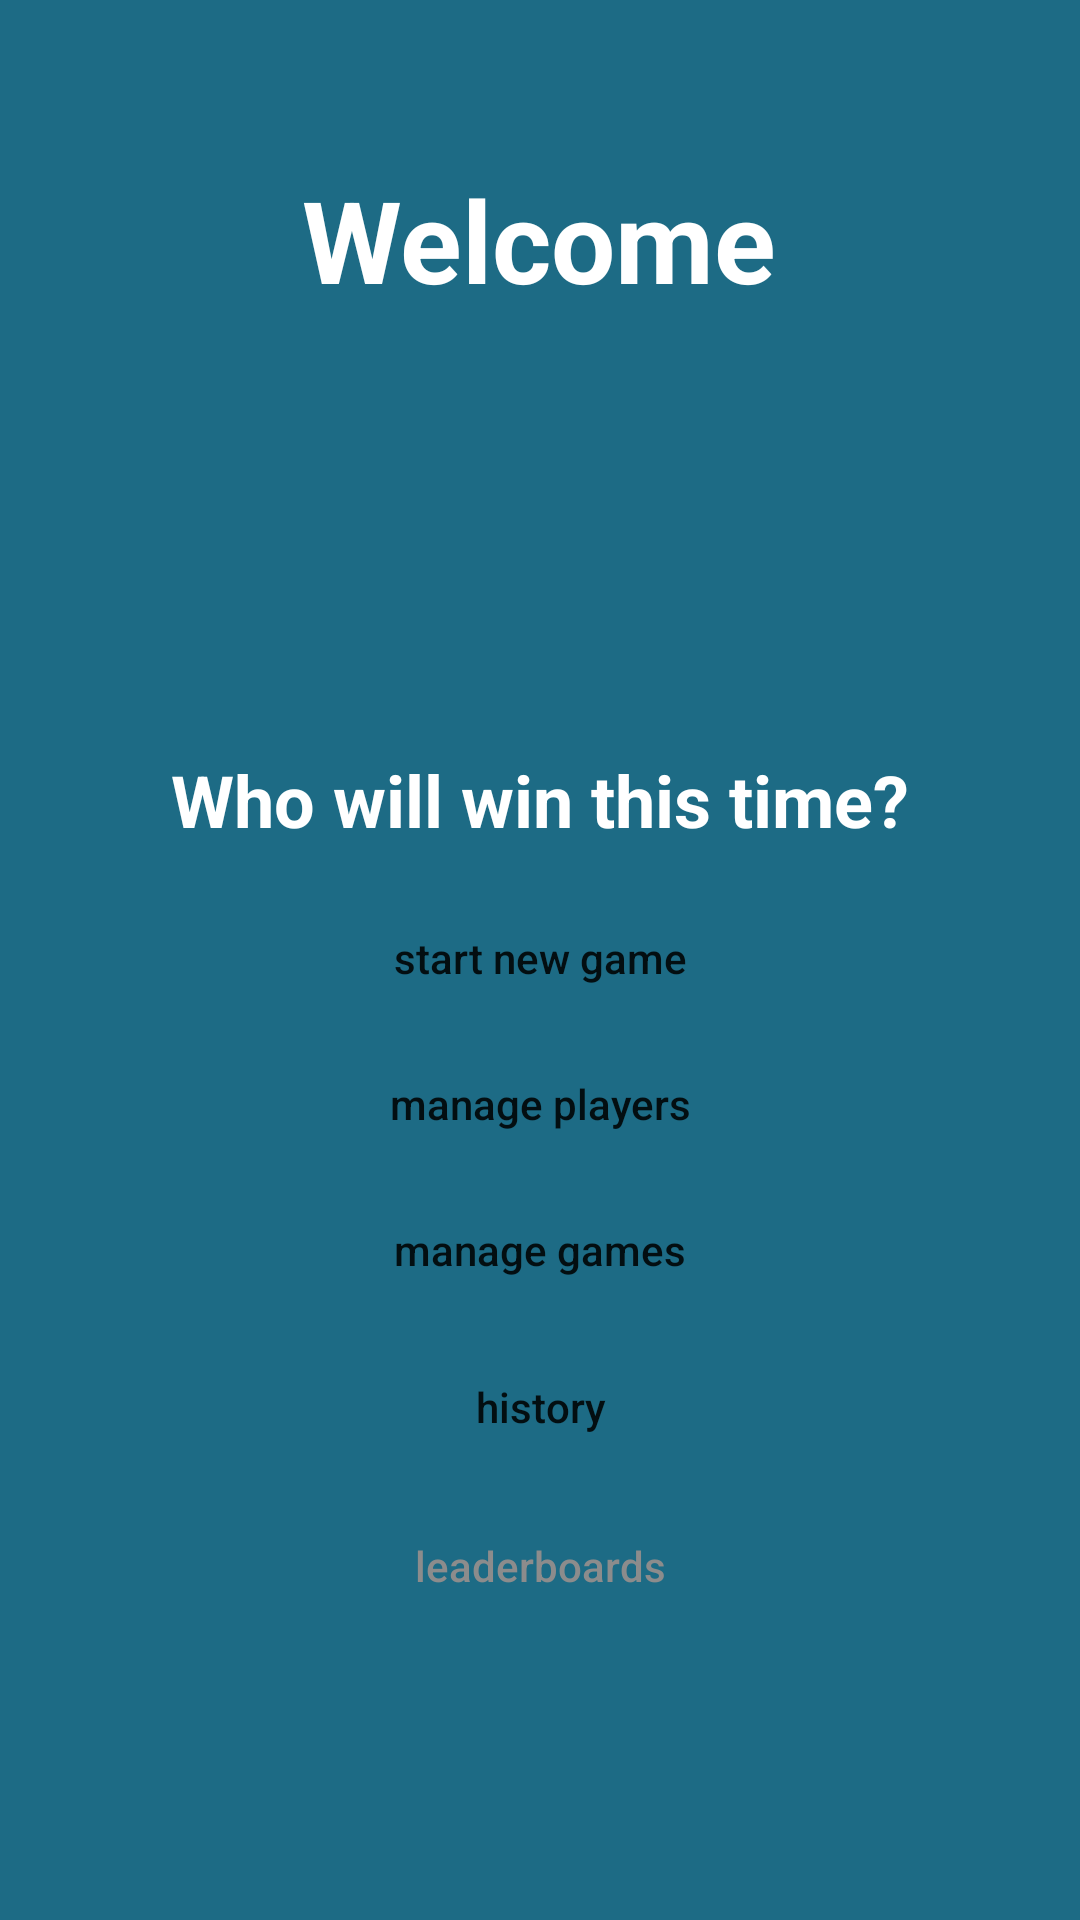

Here is an Android app screen rendered from its layout file. Give the layout XML and the strings, colors and styles it references.
<!-- AndroidManifest.xml: activity theme AppTheme.NoActionBar -->
<!-- res/layout/fragment_main.xml -->
<?xml version="1.0" encoding="utf-8"?>
<androidx.constraintlayout.widget.ConstraintLayout xmlns:android="http://schemas.android.com/apk/res/android"
    xmlns:app="http://schemas.android.com/apk/res-auto"
    xmlns:tools="http://schemas.android.com/tools"
    android:layout_width="match_parent"
    android:layout_height="match_parent"
    android:background="@color/darkblue"
    android:paddingStart="20dp"
    android:paddingLeft="20dp"
    android:paddingEnd="20dp"
    android:paddingRight="20dp"
    tools:context=".fragments.MainFragment">

    <Button
        android:id="@+id/btnStartNewGame"
        android:layout_width="0dp"
        android:layout_height="32dp"
        android:background="@drawable/rounded_drawable"
        android:backgroundTint="#FFFFFF"
        android:elevation="5dp"
        android:text="@string/start_new_game"
        android:textAllCaps="false"
        app:layout_constraintBottom_toBottomOf="parent"
        app:layout_constraintEnd_toEndOf="parent"
        app:layout_constraintHorizontal_bias="0.4"
        app:layout_constraintStart_toStartOf="parent"
        app:layout_constraintTop_toTopOf="parent"
        app:layout_constraintVertical_bias="0.499" />

    <Button
        android:id="@+id/btnManagePlayers"
        android:layout_width="0dp"
        android:layout_height="32dp"
        android:background="@drawable/rounded_drawable"
        android:backgroundTint="#FFFFFF"
        android:elevation="5dp"
        android:text="@string/manage_players"
        android:textAllCaps="false"
        app:layout_constraintBottom_toBottomOf="parent"
        app:layout_constraintEnd_toEndOf="parent"
        app:layout_constraintHorizontal_bias="0.6"
        app:layout_constraintStart_toStartOf="parent"
        app:layout_constraintTop_toTopOf="parent"
        app:layout_constraintVertical_bias="0.579" />

    <Button
        android:id="@+id/btnManageGames"
        android:layout_width="0dp"
        android:layout_height="32dp"
        android:background="@drawable/rounded_drawable"
        android:backgroundTint="#FFFFFF"
        android:elevation="5dp"
        android:text="@string/manage_games"
        android:textAllCaps="false"
        app:layout_constraintBottom_toBottomOf="parent"
        app:layout_constraintEnd_toEndOf="parent"
        app:layout_constraintHorizontal_bias="0.4"
        app:layout_constraintStart_toStartOf="parent"
        app:layout_constraintTop_toTopOf="parent"
        app:layout_constraintVertical_bias="0.659" />

    <Button
        android:id="@+id/btnHistory"
        android:layout_width="0dp"
        android:layout_height="32dp"
        android:background="@drawable/rounded_drawable"
        android:backgroundTint="#FFFFFF"
        android:elevation="5dp"
        android:text="@string/history"
        android:textAllCaps="false"
        app:layout_constraintBottom_toBottomOf="parent"
        app:layout_constraintEnd_toEndOf="parent"
        app:layout_constraintStart_toStartOf="parent"
        app:layout_constraintTop_toTopOf="parent"
        app:layout_constraintVertical_bias="0.745" />

    <Button
        android:id="@+id/btnLeaderboards"
        android:layout_width="0dp"
        android:layout_height="32dp"
        android:background="@drawable/rounded_drawable"
        android:backgroundTint="#FFFFFF"
        android:elevation="5dp"
        android:text="@string/leaderboards"
        android:textAllCaps="false"
        android:textColor="#8C8C8C"
        app:layout_constraintBottom_toBottomOf="parent"
        app:layout_constraintEnd_toEndOf="parent"
        app:layout_constraintHorizontal_bias="0.4"
        app:layout_constraintStart_toStartOf="parent"
        app:layout_constraintTop_toTopOf="parent"
        app:layout_constraintVertical_bias="0.832" />

    <TextView
        android:id="@+id/tvQuestion"
        android:layout_width="wrap_content"
        android:layout_height="wrap_content"
        android:text="@string/question_who_win"
        android:textColor="#FFFFFF"
        android:textSize="24sp"
        android:textStyle="bold"
        app:layout_constraintBottom_toBottomOf="parent"
        app:layout_constraintEnd_toEndOf="parent"
        app:layout_constraintStart_toStartOf="parent"
        app:layout_constraintTop_toTopOf="parent"
        app:layout_constraintVertical_bias="0.412" />

    <TextView
        android:id="@+id/tvWelcome"
        android:layout_width="wrap_content"
        android:layout_height="wrap_content"
        android:text="@string/welcome"
        android:textAlignment="center"
        android:textColor="#FFFFFF"
        android:textSize="38sp"
        android:textStyle="bold"
        app:layout_constraintBottom_toBottomOf="parent"
        app:layout_constraintEnd_toEndOf="parent"
        app:layout_constraintHorizontal_bias="0.498"
        app:layout_constraintStart_toStartOf="parent"
        app:layout_constraintTop_toTopOf="parent"
        app:layout_constraintVertical_bias="0.092" />

</androidx.constraintlayout.widget.ConstraintLayout>
<!-- resources referenced by this layout -->
<resources>
  <item name="darkblue" type="color">#1D6B85</item>
  <string name="history">history</string>
  <string name="leaderboards">leaderboards</string>
  <string name="manage_games">manage games</string>
  <string name="manage_players">manage players</string>
  <string name="question_who_win">Who will win this time?</string>
  <string name="start_new_game">start new game</string>
  <string name="welcome">Welcome</string>
  <style name="AppTheme.NoActionBar">
          <item name="windowActionBar">false</item>
          <item name="windowNoTitle">true</item>
      </style>
</resources>
